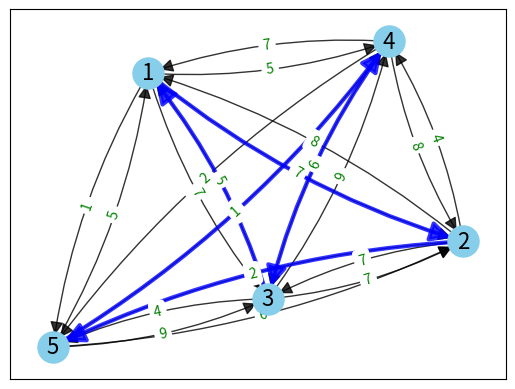

The matplotlib source for this figure:
import math
import networkx as nx
import matplotlib.pyplot as plt


def variate(root, count, seen):
    if len(seen) == len(ways):
        variants.append([count + ways[root][start], seen + [start]])
    for i, val in enumerate(ways[root]):
        if i not in seen:
            variate(i, count + val, seen + [i])


ways = [
    [math.inf, 7, 7, 5, 1],
    [8, math.inf, 7, 4, 2],
    [5, 7, math.inf, 9, 4],
    [7, 8, 6, math.inf, 2],
    [5, 6, 9, 1, math.inf],
]

n = len(ways)
variants = []
start = 0
variate(start, 0, [start])
print(sorted(variants))
ans = sorted(variants)[0]

# Создание графа
G = nx.DiGraph()

# Добавляем узлы
G.add_nodes_from(range(1, n + 1))

# Добавляем ребра
for i in range(n):
    for j in range(n):
        if i != j:
            G.add_edge(i + 1, j + 1, weight=ways[i][j])

pos = nx.spring_layout(G)

# Все рёбра графа
edges = G.edges()

# Рёбра, которые нужно выделить
highlighted_edges = [(ans[1][i] + 1, ans[1][i + 1] + 1) for i in range(len(ans[1]) - 1)]
print(highlighted_edges)

# Визуализация всех рёбер (по умолчанию)
nx.draw_networkx_edges(G, pos, edgelist=edges, width=1, alpha=0.8, edge_color='black', arrows=True, connectionstyle='arc3,rad=0.1', arrowsize=20)

# Визуализация выделенных рёбер (с другим цветом и толщиной)
nx.draw_networkx_edges(G, pos, edgelist=highlighted_edges, width=3, alpha=0.8, edge_color='blue', arrows=True, connectionstyle='arc3,rad=0.1', arrowsize=30)

# Визуализация узлов
nx.draw_networkx_nodes(G, pos, node_color='skyblue', node_size=500)

# Визуализация подписей узлов
nx.draw_networkx_labels(G, pos, font_size=16)

# Визуализация весов рёбер
edge_labels = nx.get_edge_attributes(G, 'weight')
nx.draw_networkx_edge_labels(G, pos, edge_labels=edge_labels, font_color='green', font_size=10, connectionstyle='arc3,rad=0.1')

# Показать граф
plt.show()
